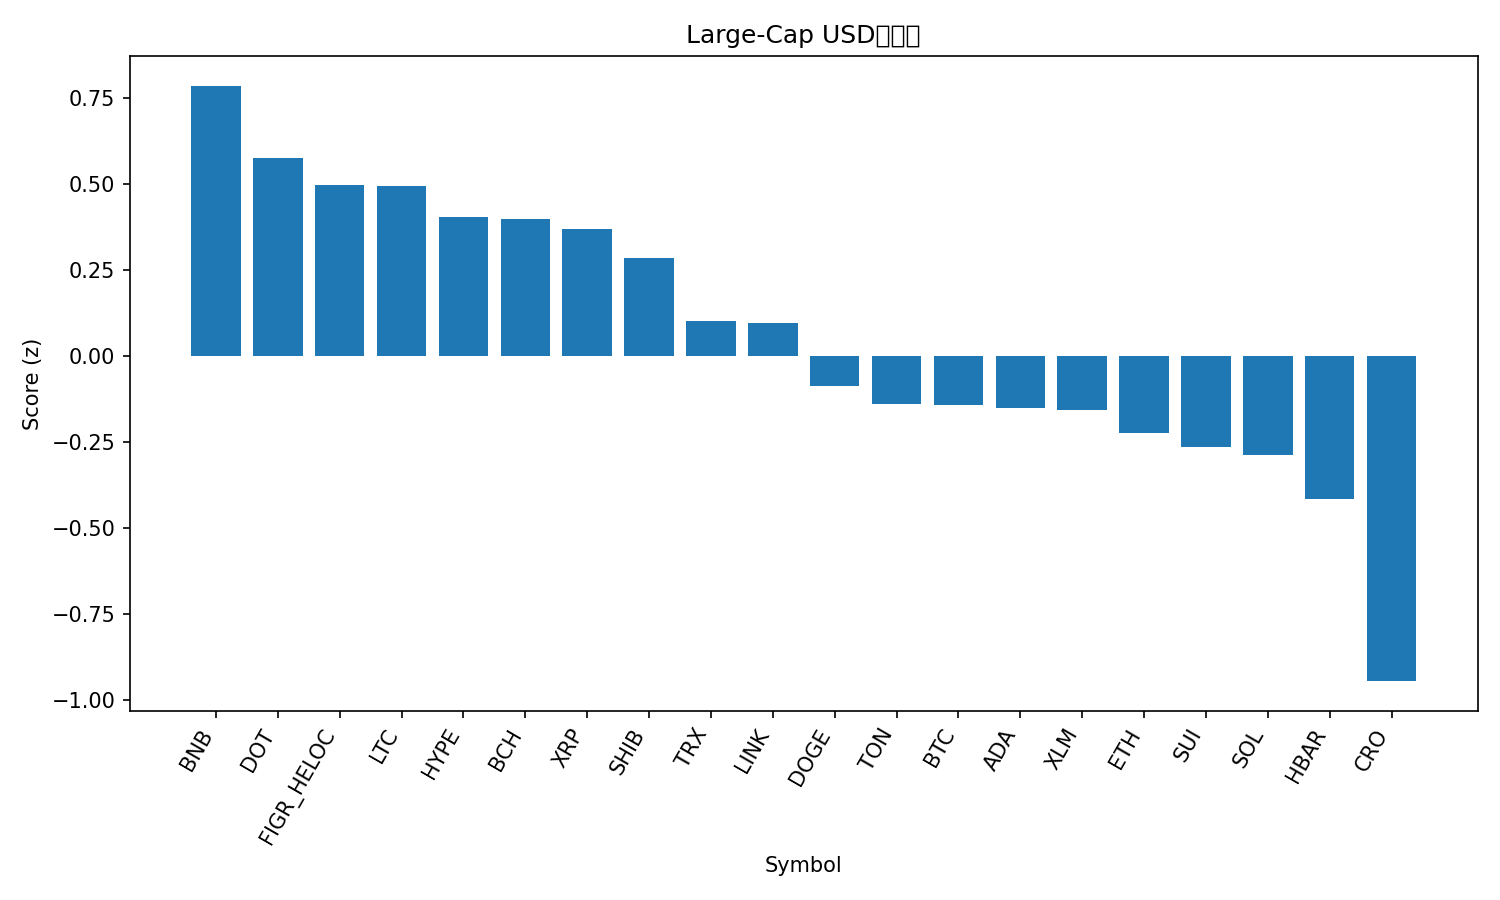

The file beside this chart, header and first rows:
rank, name, symbol, price, pct_1h, pct_24h, pct_7d, pct_1h_vs_btc, pct_24h_vs_btc, pct_7d_vs_btc, market_cap_rank, market_cap, volume_usd, score
1, BNB, BNB, 966.4, 0.9807, -4.821, -2.892, 1.025, -1.189, 3.97, 5, 134472649068, 3080615644, 0.7848
2, Polkadot, DOT, 3.87, 1.128, -4.396, -15.61, 1.173, -0.7644, -8.744, 35, 5886248328, 356682827, 0.5741
3, Figure Heloc, FIGR_HELOC, 1.001, -0.0004896, 0.2917, -3.295, 0.04424, 3.923, 3.567, 17, 12640004142, 157391381, 0.4978
4, Litecoin, LTC, 102.5, 0.8797, -3.73, -13.29, 0.9244, -0.09883, -6.427, 28, 7817905353, 575039242, 0.4948
5, Hyperliquid, HYPE, 42.56, 1.643, -6.774, -26.57, 1.688, -3.143, -19.71, 19, 11470142058, 1105195146, 0.4043
6, Bitcoin Cash, BCH, 544.3, 0.6546, -2.458, -14.75, 0.6993, 1.173, -7.892, 22, 10846161935, 379392231, 0.3989
7, XRP, XRP, 2.78, 0.946, -5.8, -10.81, 0.9907, -2.169, -3.952, 4, 166117626875, 8784185050, 0.3677
8, Shiba Inu, SHIB, 1.174e-05, 0.7484, -4.338, -13.16, 0.7931, -0.7065, -6.298, 30, 6915770357, 234397743, 0.2852
9, TRON, TRX, 0.3333, -0.08529, -1.622, -4.902, -0.04056, 2.01, 1.96, 10, 31532871391, 851353729, 0.1002
10, Chainlink, LINK, 20.33, 1.044, -7.022, -16.76, 1.089, -3.391, -9.898, 15, 13756006306, 1072230447, 0.09433
11, Dogecoin, DOGE, 0.2262, 1.05, -7.532, -20.58, 1.095, -3.901, -13.71, 8, 34134354007, 3958623848, -0.08898
12, Toncoin, TON, 2.7, 0.3986, -4.611, -14.45, 0.4433, -0.98, -7.592, 31, 6860686614, 161283816, -0.1407
13, Bitcoin, BTC, 109572, -0.04473, -3.631, -6.862, 0.0, 0.0, 0.0, 1, 2183045358764, 68573115034, -0.1441
14, Cardano, ADA, 0.7708, 0.7338, -6.457, -17.29, 0.7785, -2.826, -10.43, 11, 28142192420, 2000570686, -0.1513
15, Stellar, XLM, 0.3534, 0.6189, -6.923, -11.93, 0.6636, -3.292, -5.066, 20, 11259907638, 290953186, -0.1579
16, Ethereum, ETH, 3893, 0.6084, -6.785, -15.89, 0.6532, -3.154, -9.031, 2, 468959692462, 57822601433, -0.2235
17, Sui, SUI, 3.15, 0.8074, -7.167, -20.08, 0.8522, -3.536, -13.22, 21, 11247651665, 1840222024, -0.2665
18, Solana, SOL, 197.8, 0.8691, -7.677, -20.86, 0.9138, -4.046, -13.99, 6, 107393821101, 10846052529, -0.2881
19, Hedera, HBAR, 0.2097, 0.4121, -6.481, -15.48, 0.4568, -2.85, -8.616, 25, 8876106460, 308772780, -0.4169
20, Cronos, CRO, 0.1835, 0.5016, -8.885, -24.35, 0.5463, -5.254, -17.49, 33, 6380548288, 65006273, -0.9454
21, Avalanche, AVAX, 29.6, 0.6158, -14.39, -13.66, 0.6606, -10.76, -6.798, 18, 12490481754, 1688284796, -1.239
